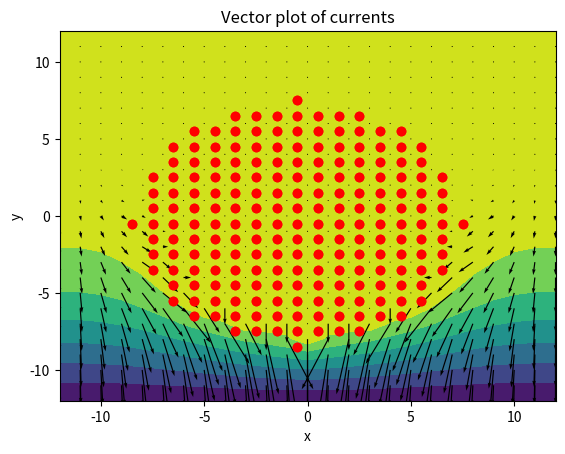

Here is the Python script that generated this plot:
import numpy as np
import matplotlib.pyplot as plt
import mpl_toolkits.mplot3d.axes3d as p3

Nx = 25
Ny = 25
radius = 8
Niter = 1500

phi = np.zeros((Nx,Ny))
x = np.arange(int(-Nx/2), int(Ny/2)+1)
y = np.arange(int(-Nx/2), int(Ny/2)+1)

Y, X = np.meshgrid(y,x)
ii = np.where(X*X + Y*Y <= 8*8)
phi[ii]=1

"""
plt.scatter(ii[0]-Nx/2, ii[1]-Ny/2, color="r", s=5)
plt.xlabel("x")
plt.ylabel("y")
plt.title("Potential plot")
plt.show()
"""
error = [0 for x in range(Niter)]
for k in range(Niter):
    oldphi = phi.copy()
    phi[1:-1,1:-1] = 0.25*(phi[1:-1,0:-2] + phi[1:-1, 2:] + phi[0:-2, 1:-1] + phi[2:, 1:-1])
    error[k] = (abs(phi - oldphi)).max()

    phi[ii]=1
    phi[-1,:] = 0
    phi[0,:] = phi[1,:]
    phi[:,0] = phi[:,1]
    phi[:,-1] = phi[:,-2]

phi[ii]=1
phi[-1,:] = 0
phi[0,:] = phi[1,:]
phi[:,0] = phi[:,1]
phi[:,-1] = phi[:,-2]


x = [n for n in range(Niter)]
"""
plt.loglog(x, error, label="loglog scale")
plt.xlabel("number of iterations")
plt.ylabel("log(error)")
plt.title("Error vs No. of iterations on loglog scale")
plt.show()

plt.semilogy(x, error, label="semilog scale")
plt.xlabel("number of iterations")
plt.ylabel("error")
plt.title("Error vs No. of iterations on semilog scale")
plt.show()
"""

"""
b1 = np.log(error)
X1 = np.arange(1, Niter +1)
o1 = np.ones(Niter)
x1 = np.vstack((o1,X1)).T
A1 = np.linalg.lstsq(x1, b1, rcond=-1)[0]


b2 = np.log(error[500:])
X2 = np.arange(500, Niter)
o2 = np.ones(Niter-500)
x2 = np.vstack((o2, X2)).T
A2 = np.linalg.lstsq(x2,b2, rcond=-1)[0]
"""
"""
plt.figure(2)
plt.plot(x, np.log(error), label="error")
plt.plot(X1, x1.dot(A1), label="fit1")
plt.plot(X2, x2.dot(A2), label = "fit2", color='g')
plt.legend()
plt.title("Error plot")
plt.xlabel("No. of iterations")
plt.ylabel("Error")

plt.show()
"""

"""
fig4=plt.figure(4) # open a new figure
ax=p3.Axes3D(fig4) # Axes3D is the means to do a surface plot
plt.title("The 3-D surface plot of the potential")
surf = ax.plot_surface(Y, X, phi.T, rstride=1, cstride=1, cmap=plt.cm.jet,linewidth=0, antialiased=False)
fig4.colorbar(surf, shrink=0.5, aspect=5)
plt.show()
"""

plt.figure()
plt.plot(ii[0]-Nx/2, ii[1]-Ny/2,"o", color="r")
cp = plt.contourf(Y,X[::-1],phi)
plt.title("Contour plot of potential")
plt.xlabel("x")
plt.ylabel("y")
plt.show()


Jx = np.zeros((Nx,Ny))
Jy = np.zeros((Nx,Ny))
Jx[1:-1] = 0.5*(phi[2:] - phi[:-2])
Jy[:,1:-1] = 0.5*(phi[:,2:] - phi[:,:-2])

plt.quiver(Y,X ,Jy[::-1,:],Jx[::-1,:])
plt.plot(ii[0]-Nx/2, ii[1]-Ny/2, "o", color="r")
plt.title("Vector plot of currents")
plt.xlabel("x")
plt.ylabel("y")
plt.show()

